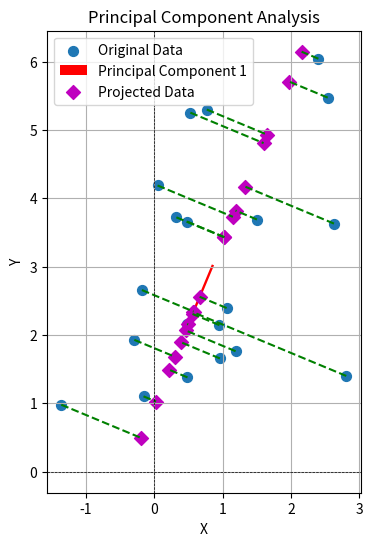
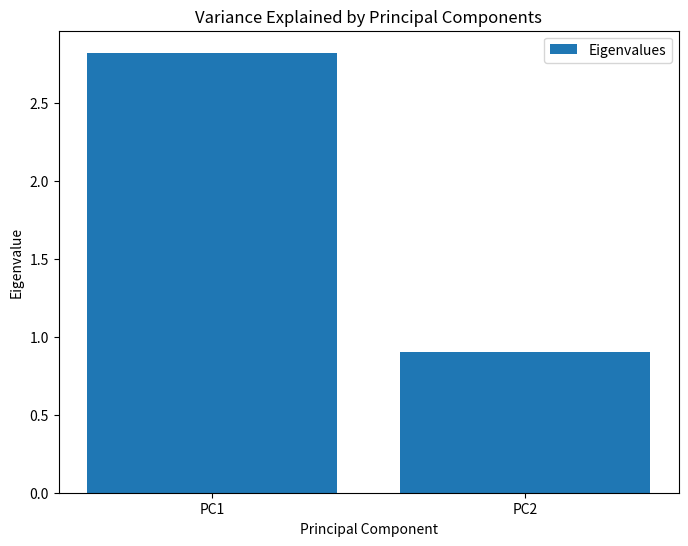

Write Python code to recreate these figures, in order.
import numpy as np
import matplotlib.pyplot as plt
from scipy.stats import multivariate_normal


def generate_data(mean, cov, size):
    """
    Generate random data from a multivariate normal distribution.

    Parameters:
        mean (array): Mean of the distribution.
        cov (array): Covariance matrix.
        size (int): Number of data points to generate.

    Returns:
        array: Generated data points.
    """
    return multivariate_normal.rvs(mean, cov, size)


def mean_center(data):
    """
    Perform mean centering on the data.

    Parameters:
        data (array): Original data.

    Returns:
        tuple: Mean-centered data and the mean.
    """
    mean = np.mean(data, axis=0)
    centered_data = data - mean
    return centered_data, mean


def compute_covariance(data):
    """
    Compute the covariance matrix of the data.

    Parameters:
        data (array): Mean-centered data.

    Returns:
        array: Covariance matrix.
    """
    return np.cov(data, rowvar=False)


def perform_pca(cov_matrix, num_components=1):
    """
    Perform Principal Component Analysis (PCA) on the covariance matrix.

    Parameters:
        cov_matrix (array): Covariance matrix.
        num_components (int): Number of principal components to retain.

    Returns:
        tuple: Eigenvalues, eigenvectors, and the selected principal components.
    """
    eigenvalues, eigenvectors = np.linalg.eig(cov_matrix)
    sorted_indices = np.argsort(eigenvalues)[::-1]
    eigenvalues = eigenvalues[sorted_indices]
    eigenvectors = eigenvectors[:, sorted_indices]
    selected_components = eigenvectors[:, :num_components]
    return eigenvalues, eigenvectors, selected_components


def project_data(data, components):
    """
    Project the data onto the selected principal components.

    Parameters:
        data (array): Mean-centered data.
        components (array): Selected principal components.

    Returns:
        array: Projected data.
    """
    return np.dot(data, components)


def plot_original_data(data, mean, principal_component, projected_data):
    """
    Plot the original data, principal component, and projected data.

    Parameters:
        data (array): Original data.
        mean (array): Mean of the data.
        principal_component (array): Principal component vector.
        projected_data (array): Projected data points.
    """
    plt.figure(figsize=(8, 6))

    # Plot original data
    plt.scatter(data[:, 0], data[:, 1], label="Original Data", s=50, marker='o')

    # Plot principal component as a vector
    plt.quiver(*mean, *principal_component, color='r', scale=5, label="Principal Component 1")

    # Plot projection lines and projected data
    for i in range(len(data)):
        plt.plot([data[i, 0], projected_data[i, 0]], [data[i, 1], projected_data[i, 1]], 'g--')
    plt.scatter(projected_data[:, 0], projected_data[:, 1], label="Projected Data", s=50, marker='D', color='m')

    plt.xlabel("X")
    plt.ylabel("Y")
    plt.title("Principal Component Analysis")
    plt.legend()
    plt.grid(True)
    plt.axhline(y=0, color='k', linestyle='--', linewidth=0.5)
    plt.axvline(x=0, color='k', linestyle='--', linewidth=0.5)
    plt.gca().set_aspect('equal')  # Equal aspect ratio
    plt.show()


def plot_variance_explained(eigenvalues):
    """
    Plot the variance explained by each principal component.

    Parameters:
        eigenvalues (array): Eigenvalues of the covariance matrix.
    """
    plt.figure(figsize=(8, 6))
    plt.bar(range(len(eigenvalues)), eigenvalues, label="Eigenvalues")
    plt.xlabel("Principal Component")
    plt.ylabel("Eigenvalue")
    plt.title("Variance Explained by Principal Components")
    plt.xticks(range(len(eigenvalues)), [f"PC{i+1}" for i in range(len(eigenvalues))])
    plt.legend()
    plt.show()


# Main program
if __name__ == "__main__":
    # Configuration
    CLASS_SIZE = 20
    MEAN1 = np.array([1, 2])
    COV1 = np.array([[1, 0.5], [0.5, 5]])

    # Step 1: Generate data
    data = generate_data(MEAN1, COV1, CLASS_SIZE)

    # Step 2: Mean centering
    centered_data, mean = mean_center(data)

    # Step 3: Compute covariance matrix
    cov_matrix = compute_covariance(centered_data)

    # Step 4: Perform PCA
    eigenvalues, eigenvectors, selected_components = perform_pca(cov_matrix, num_components=1)

    # Step 5: Project data onto the first principal component
    reduced_data = project_data(centered_data, selected_components)

    # Reconstruct projected data in 2D for visualization
    projected_data = np.dot(reduced_data, selected_components.T) + mean

    # Output results
    print("Mean-centered data:\n", centered_data)
    print("Covariance matrix:\n", cov_matrix)
    print("Eigenvalues:\n", eigenvalues)
    print("Eigenvectors:\n", eigenvectors)
    print("Selected principal component:\n", selected_components)
    print("Reduced data (1D):\n", reduced_data)

    # Step 6: Visualization
    plot_original_data(data, mean, selected_components[:, 0], projected_data)
    plot_variance_explained(eigenvalues)